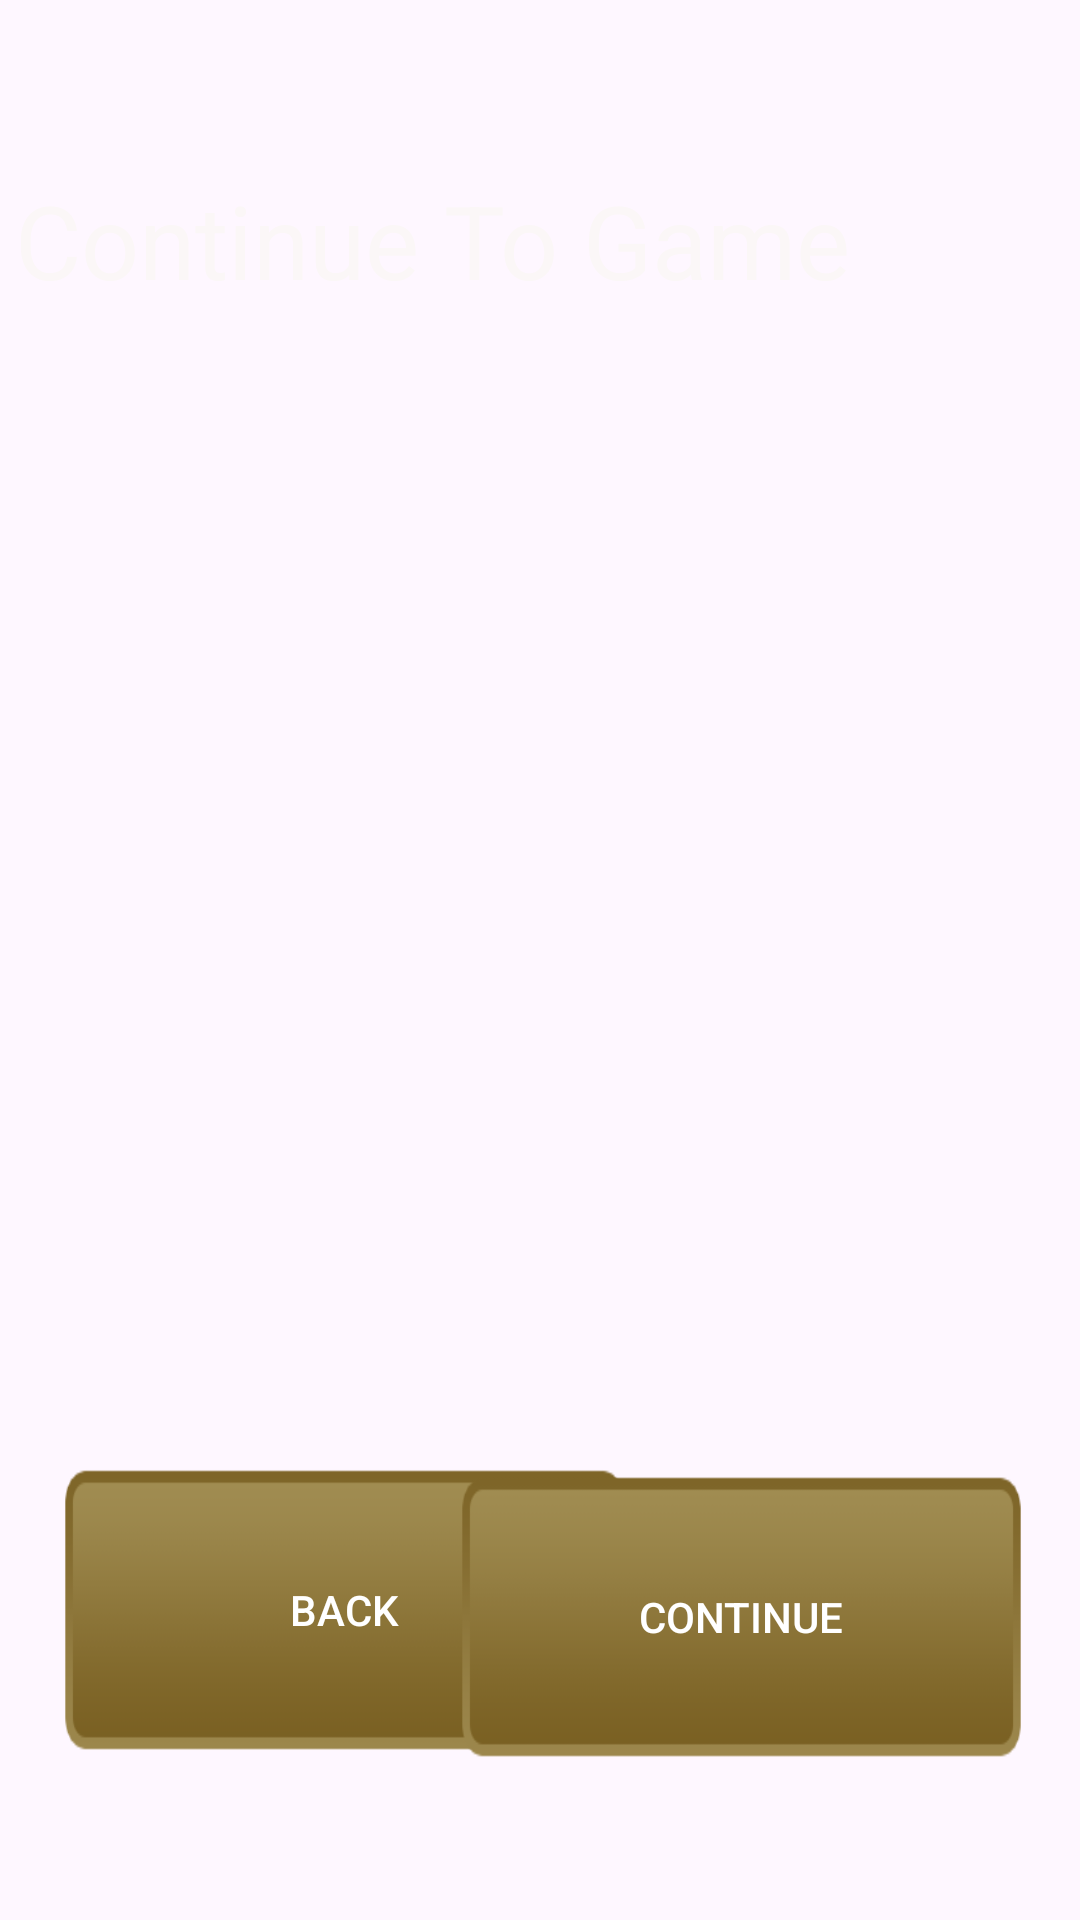

Layout XML and referenced resources for this Android screen:
<!-- AndroidManifest.xml: application theme Theme.CS2340CTeam50Game -->
<!-- res/layout/activity_continue_screen.xml -->
<?xml version="1.0" encoding="utf-8"?>
<androidx.constraintlayout.widget.ConstraintLayout xmlns:android="http://schemas.android.com/apk/res/android"
    xmlns:app="http://schemas.android.com/apk/res-auto"
    xmlns:tools="http://schemas.android.com/tools"
    android:id="@+id/back"
    android:layout_width="match_parent"
    android:layout_height="match_parent"
    android:background="@drawable/welcome_background"
    tools:context=".ContinueScreen">

    <TextView
        android:id="@+id/textView"
        android:layout_width="352dp"
        android:layout_height="113dp"
        android:text="Continue To Game"
        android:textColor="#FBF7F7"
        android:textSize="34sp"
        app:layout_constraintBottom_toBottomOf="parent"
        app:layout_constraintEnd_toEndOf="parent"
        app:layout_constraintHorizontal_bias="0.616"
        app:layout_constraintStart_toStartOf="parent"
        app:layout_constraintTop_toTopOf="parent"
        app:layout_constraintVertical_bias="0.109" />

    <android.widget.Button
        android:id="@+id/backButton"
        android:layout_width="187dp"
        android:layout_height="94dp"
        android:background="@drawable/welcome_buttons"
        android:text="BACK"
        android:textColor="#FFFFFF"
        app:layout_constraintBottom_toBottomOf="parent"
        app:layout_constraintEnd_toEndOf="parent"
        app:layout_constraintHorizontal_bias="0.123"
        app:layout_constraintStart_toStartOf="parent"
        app:layout_constraintTop_toTopOf="parent"
        app:layout_constraintVertical_bias="0.897" />

    <android.widget.Button
        android:id="@+id/continueButton"
        android:layout_width="187dp"
        android:layout_height="94dp"
        android:background="@drawable/welcome_buttons"
        android:text="CONTINUE"
        android:textColor="#FFFFFF"
        app:layout_constraintBottom_toBottomOf="parent"
        app:layout_constraintEnd_toEndOf="parent"
        app:layout_constraintHorizontal_bias="0.889"
        app:layout_constraintStart_toStartOf="parent"
        app:layout_constraintTop_toTopOf="parent"
        app:layout_constraintVertical_bias="0.901" />

</androidx.constraintlayout.widget.ConstraintLayout>
<!-- resources referenced by this layout -->
<resources>
  <!-- drawable welcome_buttons: png bitmap (drawable, 2237 bytes) -->
  <style name="Theme.CS2340CTeam50Game" parent="Base.Theme.CS2340CTeam50Game" />
  <style name="Base.Theme.CS2340CTeam50Game" parent="Theme.Material3.DayNight.NoActionBar">
          
          
      </style>
</resources>
